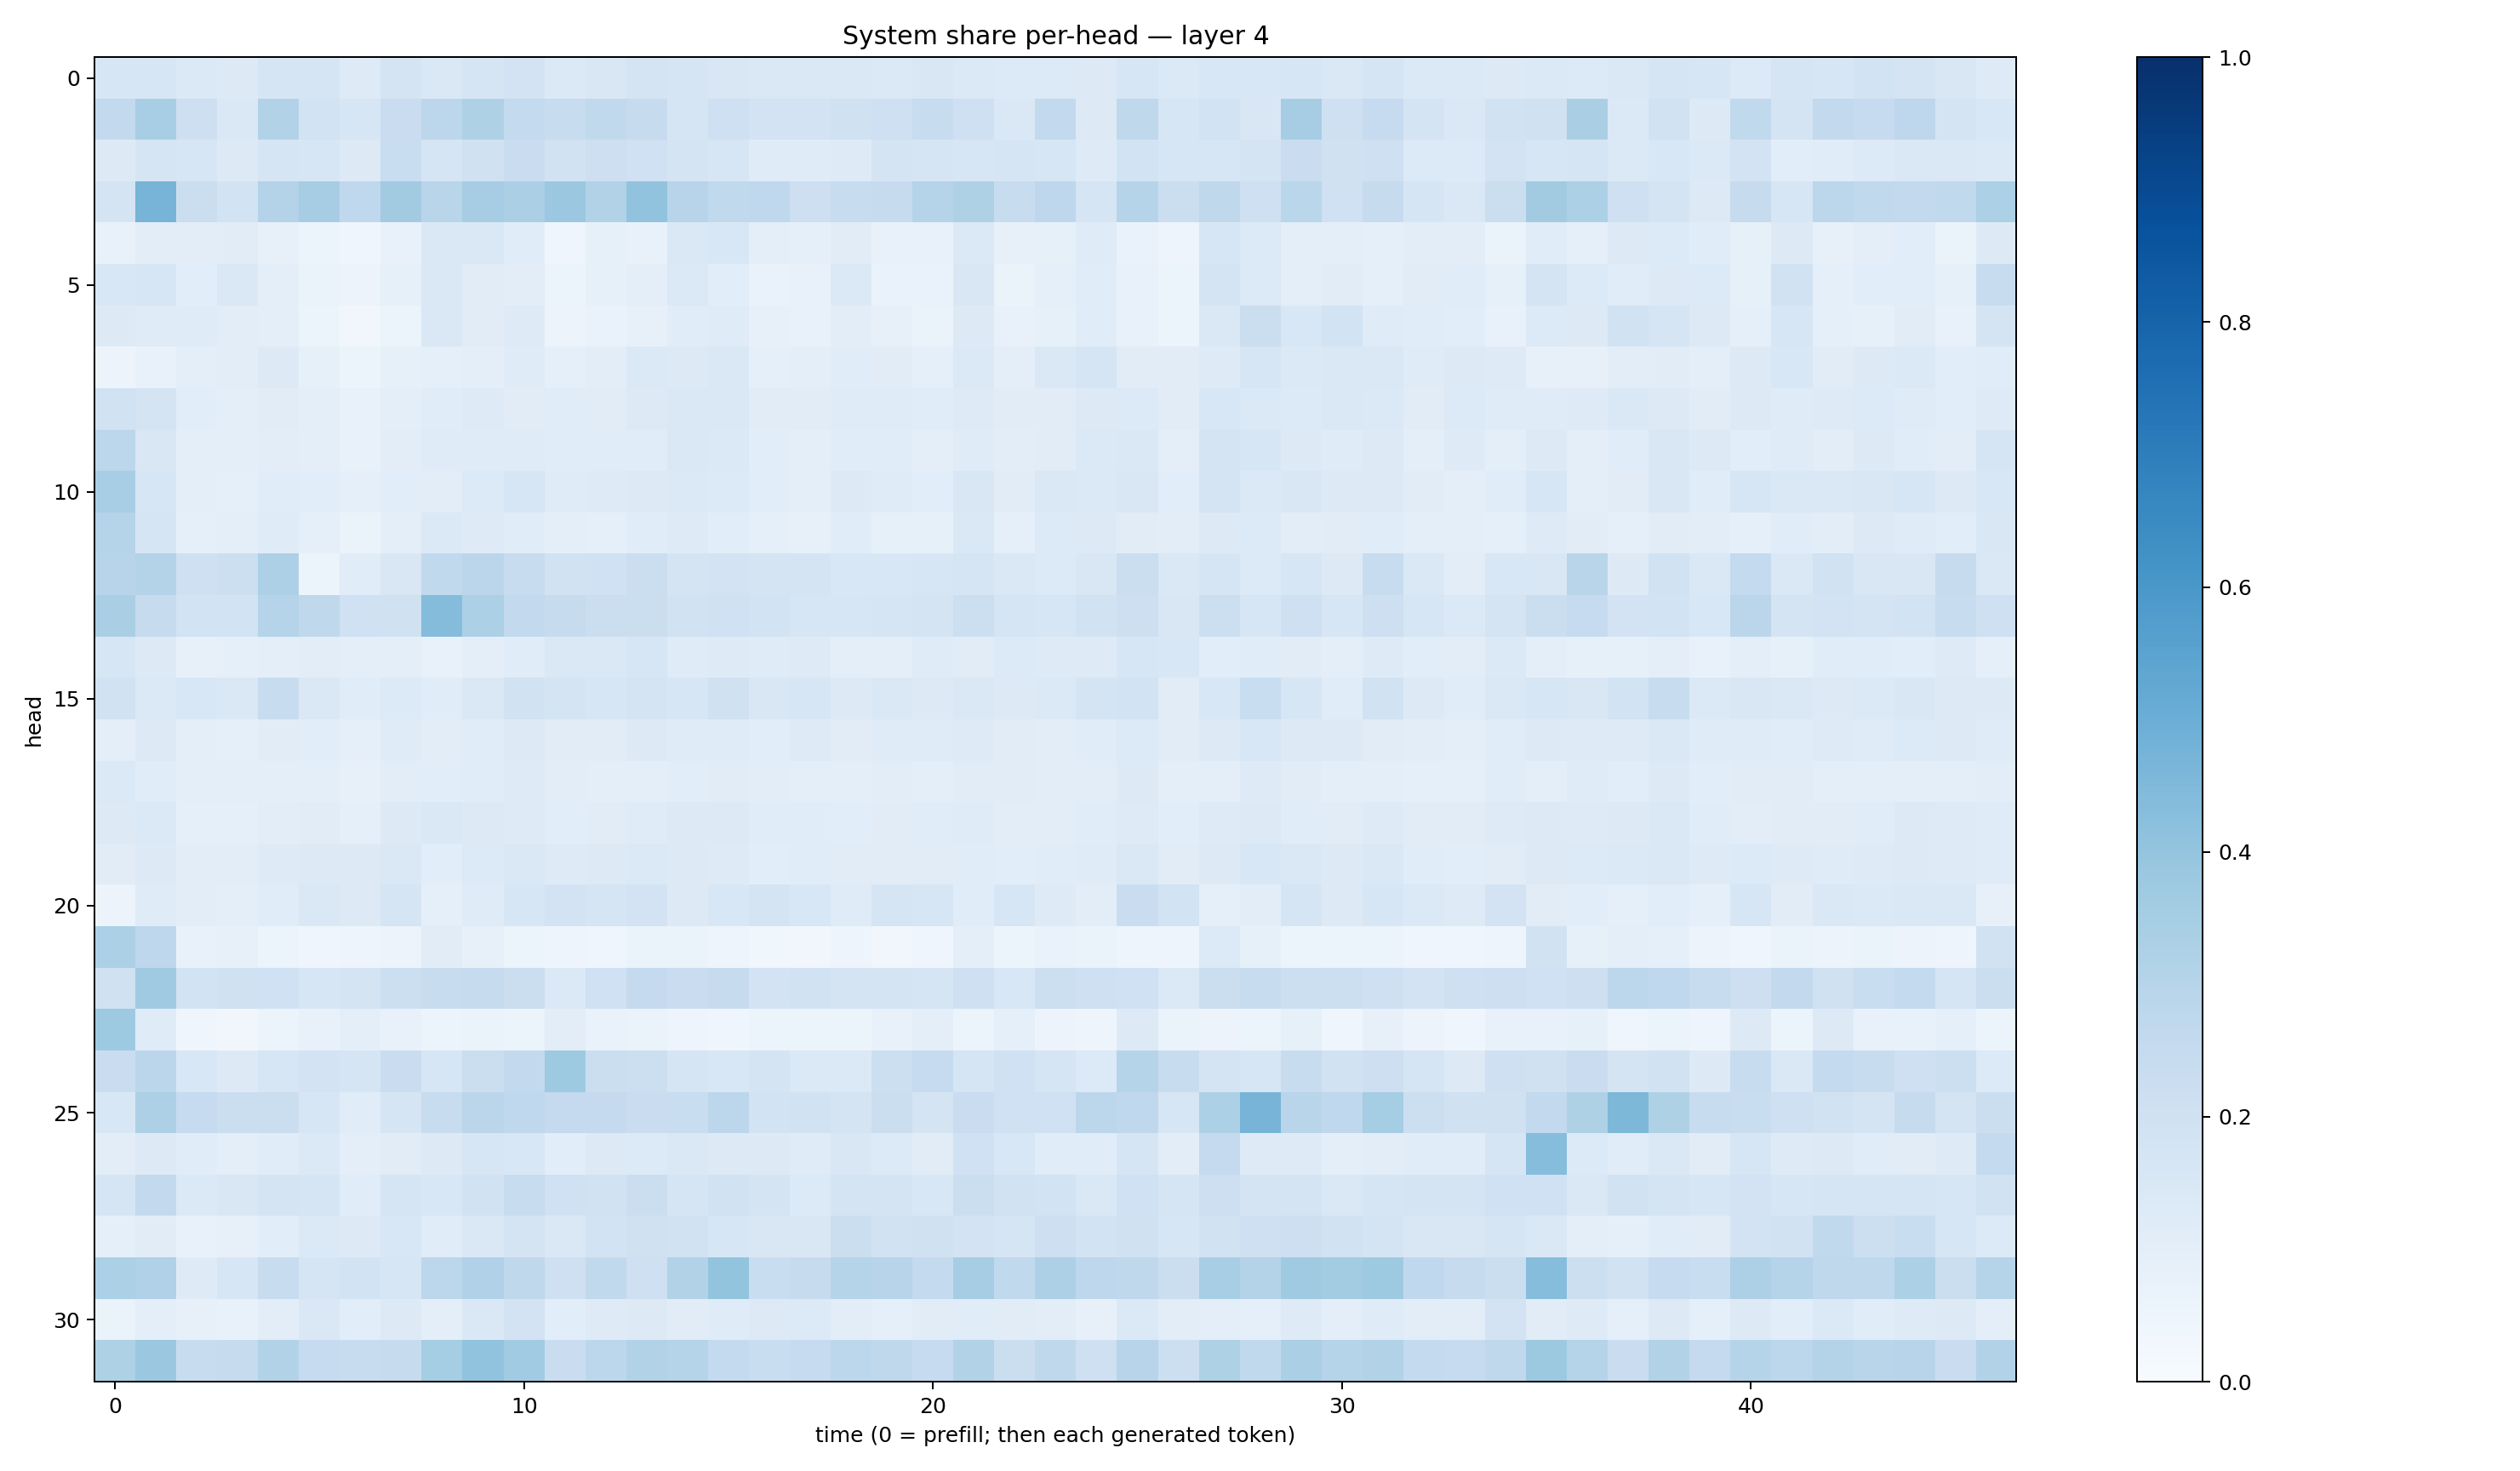

The data file committed next to this chart (first rows):
0.16249771, 0.16361459, 0.13768812, 0.12751772, 0.16519916, 0.1643423, 0.12473142, 0.17541574, 0.1450764, 0.16771969, 0.18268421, 0.13998458, 0.15181786, 0.17376, 0.16931674, 0.15196455, 0.14487159, 0.14655367, 0.14421059, 0.14007898, 0.14955379, 0.1397035, 0.1357634, 0.13472265
0.2586, 0.347, 0.2124, 0.1426, 0.3121, 0.1844, 0.1615, 0.229, 0.2811, 0.3227, 0.2571, 0.235, 0.2635, 0.246, 0.1714, 0.2032, 0.1811, 0.1822, 0.1964, 0.2039, 0.24, 0.204, 0.1451, 0.261
0.1253, 0.1677, 0.1586, 0.1288, 0.1667, 0.1568, 0.1264, 0.2325, 0.1688, 0.1968, 0.2291, 0.1888, 0.2141, 0.2028, 0.1735, 0.164, 0.121, 0.121, 0.1234, 0.1741, 0.1666, 0.1622, 0.1647, 0.1605
0.1771, 0.4704, 0.2253, 0.1869, 0.3061, 0.3483, 0.2673, 0.3603, 0.2897, 0.3489, 0.3323, 0.3808, 0.3133, 0.405, 0.2932, 0.2627, 0.2658, 0.2118, 0.2407, 0.2444, 0.3011, 0.3206, 0.2402, 0.2763
0.07331, 0.1031, 0.1042, 0.1126, 0.0799, 0.05079, 0.04078, 0.07645, 0.1471, 0.1409, 0.1136, 0.04687, 0.0855, 0.078, 0.1423, 0.1523, 0.09684, 0.09078, 0.1132, 0.07573, 0.07127, 0.138, 0.08062, 0.08379
0.1553, 0.1633, 0.1065, 0.1438, 0.09814, 0.06557, 0.05774, 0.08481, 0.1434, 0.1124, 0.1018, 0.06065, 0.08232, 0.0944, 0.1381, 0.1058, 0.06676, 0.07091, 0.1388, 0.06785, 0.0691, 0.1501, 0.06358, 0.09065
0.1253, 0.1177, 0.1206, 0.1029, 0.09595, 0.05256, 0.03378, 0.06134, 0.1411, 0.1127, 0.123, 0.05567, 0.06948, 0.08067, 0.114, 0.1191, 0.07944, 0.07402, 0.1044, 0.08089, 0.06514, 0.1289, 0.07771, 0.08347
0.05833, 0.07487, 0.1007, 0.1053, 0.1262, 0.08312, 0.05354, 0.08437, 0.09317, 0.09762, 0.1188, 0.09058, 0.1054, 0.1397, 0.1327, 0.1415, 0.08996, 0.09616, 0.1164, 0.1098, 0.09311, 0.1401, 0.09437, 0.1469
0.1938, 0.1735, 0.1072, 0.1014, 0.11, 0.09883, 0.07735, 0.09782, 0.1135, 0.1225, 0.113, 0.1158, 0.1105, 0.1285, 0.1425, 0.1474, 0.1096, 0.1098, 0.1203, 0.1207, 0.1149, 0.1219, 0.1131, 0.111
0.2786, 0.1505, 0.09444, 0.09461, 0.1029, 0.09627, 0.07704, 0.1054, 0.1178, 0.1181, 0.1209, 0.115, 0.1141, 0.1133, 0.1475, 0.1376, 0.1063, 0.09963, 0.117, 0.1153, 0.09655, 0.12, 0.1034, 0.1114
0.345, 0.1585, 0.09431, 0.08607, 0.1168, 0.106, 0.09019, 0.1091, 0.102, 0.1338, 0.1629, 0.1209, 0.1217, 0.1281, 0.1404, 0.1343, 0.1056, 0.09476, 0.1272, 0.1173, 0.1094, 0.1505, 0.1128, 0.1483
0.301, 0.1663, 0.09306, 0.09667, 0.1196, 0.09355, 0.06626, 0.09576, 0.1368, 0.1227, 0.114, 0.09459, 0.08792, 0.1144, 0.1218, 0.1074, 0.09319, 0.08099, 0.1161, 0.08216, 0.0839, 0.145, 0.09252, 0.1329
0.2949, 0.3079, 0.2069, 0.2171, 0.325, 0.06138, 0.1158, 0.149, 0.2649, 0.2818, 0.2413, 0.1901, 0.2003, 0.2202, 0.1729, 0.1828, 0.1779, 0.1774, 0.1541, 0.155, 0.1564, 0.1688, 0.1481, 0.1344
0.3396, 0.2443, 0.1837, 0.185, 0.3031, 0.2702, 0.1999, 0.1992, 0.4351, 0.3295, 0.2599, 0.2425, 0.2194, 0.2222, 0.1952, 0.2012, 0.1864, 0.1564, 0.1563, 0.1704, 0.1769, 0.2153, 0.1677, 0.1591
0.1633, 0.1276, 0.08146, 0.0883, 0.09403, 0.1024, 0.09443, 0.09525, 0.0768, 0.0963, 0.1162, 0.1437, 0.141, 0.1634, 0.119, 0.1247, 0.1203, 0.1237, 0.1002, 0.0984, 0.1191, 0.1126, 0.1357, 0.1231
0.1938, 0.1379, 0.153, 0.1442, 0.2418, 0.1481, 0.1159, 0.133, 0.1149, 0.1445, 0.1883, 0.1743, 0.1585, 0.1785, 0.157, 0.1957, 0.1517, 0.1604, 0.1251, 0.1463, 0.126, 0.1409, 0.1293, 0.1377
0.09893, 0.1281, 0.09519, 0.08751, 0.1101, 0.1073, 0.08633, 0.1191, 0.1039, 0.1139, 0.1291, 0.1125, 0.1122, 0.1261, 0.121, 0.1172, 0.1065, 0.1227, 0.1119, 0.1191, 0.1184, 0.1217, 0.111, 0.1037
0.1396, 0.116, 0.09579, 0.1001, 0.09979, 0.1, 0.07991, 0.105, 0.1088, 0.114, 0.1241, 0.1049, 0.09461, 0.09445, 0.1059, 0.1101, 0.104, 0.09727, 0.09391, 0.1052, 0.1009, 0.1095, 0.1118, 0.1025
0.1297, 0.1391, 0.09047, 0.09034, 0.1039, 0.1096, 0.09073, 0.1262, 0.146, 0.1304, 0.1243, 0.1066, 0.1126, 0.1186, 0.1319, 0.1269, 0.1169, 0.1158, 0.1076, 0.1124, 0.1133, 0.119, 0.104, 0.1034
0.1127, 0.1271, 0.1023, 0.1024, 0.1236, 0.1312, 0.1267, 0.1439, 0.1055, 0.1337, 0.1415, 0.1212, 0.1258, 0.1386, 0.1279, 0.1212, 0.1065, 0.1158, 0.1109, 0.1111, 0.1116, 0.1153, 0.1068, 0.1133
0.0567, 0.1178, 0.1051, 0.1003, 0.1145, 0.1422, 0.1262, 0.1665, 0.08769, 0.1202, 0.1564, 0.1828, 0.1677, 0.1814, 0.1315, 0.1526, 0.1724, 0.154, 0.1177, 0.1684, 0.1592, 0.1158, 0.16, 0.1224
0.33, 0.2736, 0.07102, 0.07877, 0.05948, 0.04546, 0.0489, 0.05507, 0.1098, 0.08007, 0.06193, 0.04968, 0.04387, 0.06415, 0.06266, 0.04877, 0.03749, 0.03495, 0.05046, 0.03221, 0.04585, 0.1007, 0.05224, 0.06797
0.1961, 0.3676, 0.1856, 0.1954, 0.2012, 0.1605, 0.1754, 0.2164, 0.2362, 0.2424, 0.2196, 0.1369, 0.2008, 0.25, 0.2277, 0.2426, 0.1831, 0.1886, 0.177, 0.1791, 0.1702, 0.2093, 0.1526, 0.2185
0.3729, 0.12, 0.04142, 0.03358, 0.06206, 0.07642, 0.0968, 0.07315, 0.06194, 0.06326, 0.06143, 0.1032, 0.0683, 0.06419, 0.04729, 0.04487, 0.06049, 0.05258, 0.05352, 0.07324, 0.09381, 0.05885, 0.08685, 0.05858
0.2282, 0.2827, 0.1535, 0.1323, 0.1628, 0.1811, 0.1692, 0.2286, 0.1574, 0.2213, 0.2587, 0.3739, 0.2255, 0.2149, 0.17, 0.1552, 0.1748, 0.1385, 0.1381, 0.2168, 0.248, 0.1699, 0.2031, 0.1684
0.156, 0.3263, 0.2486, 0.2248, 0.225, 0.1611, 0.1156, 0.1649, 0.2387, 0.2835, 0.2662, 0.2515, 0.2528, 0.2305, 0.2313, 0.2808, 0.1842, 0.1941, 0.178, 0.2195, 0.1734, 0.2273, 0.2007, 0.2023
0.1054, 0.1288, 0.1135, 0.09451, 0.1166, 0.1402, 0.09671, 0.1108, 0.1288, 0.1578, 0.1562, 0.1074, 0.1272, 0.1353, 0.1408, 0.1294, 0.1309, 0.1207, 0.1508, 0.1342, 0.1104, 0.1997, 0.1537, 0.1162
0.1649, 0.26, 0.1374, 0.1497, 0.1773, 0.169, 0.1165, 0.169, 0.1537, 0.1916, 0.2353, 0.2017, 0.1911, 0.2215, 0.1661, 0.1908, 0.1768, 0.1338, 0.1776, 0.1793, 0.1538, 0.2237, 0.1935, 0.1866
0.09313, 0.1107, 0.07625, 0.07994, 0.1091, 0.139, 0.1252, 0.1554, 0.1155, 0.1427, 0.1788, 0.1443, 0.1841, 0.1967, 0.1925, 0.1592, 0.1508, 0.1504, 0.2228, 0.1919, 0.1992, 0.1827, 0.1645, 0.2129
0.3295, 0.3202, 0.1225, 0.1606, 0.2387, 0.167, 0.1844, 0.1598, 0.2805, 0.3173, 0.2708, 0.21, 0.2653, 0.2047, 0.3148, 0.401, 0.232, 0.2451, 0.2988, 0.2941, 0.2569, 0.3515, 0.265, 0.3248
0.06477, 0.1, 0.08089, 0.0724, 0.1046, 0.1466, 0.1062, 0.1299, 0.09454, 0.1466, 0.1799, 0.1076, 0.122, 0.1278, 0.1119, 0.118, 0.1261, 0.1362, 0.1022, 0.08608, 0.1101, 0.1139, 0.1125, 0.1053
0.3219, 0.3816, 0.24, 0.2426, 0.3096, 0.2478, 0.2346, 0.245, 0.3538, 0.4057, 0.3642, 0.2276, 0.2807, 0.312, 0.3008, 0.2556, 0.2338, 0.2478, 0.2801, 0.2704, 0.2461, 0.3127, 0.2265, 0.2705
